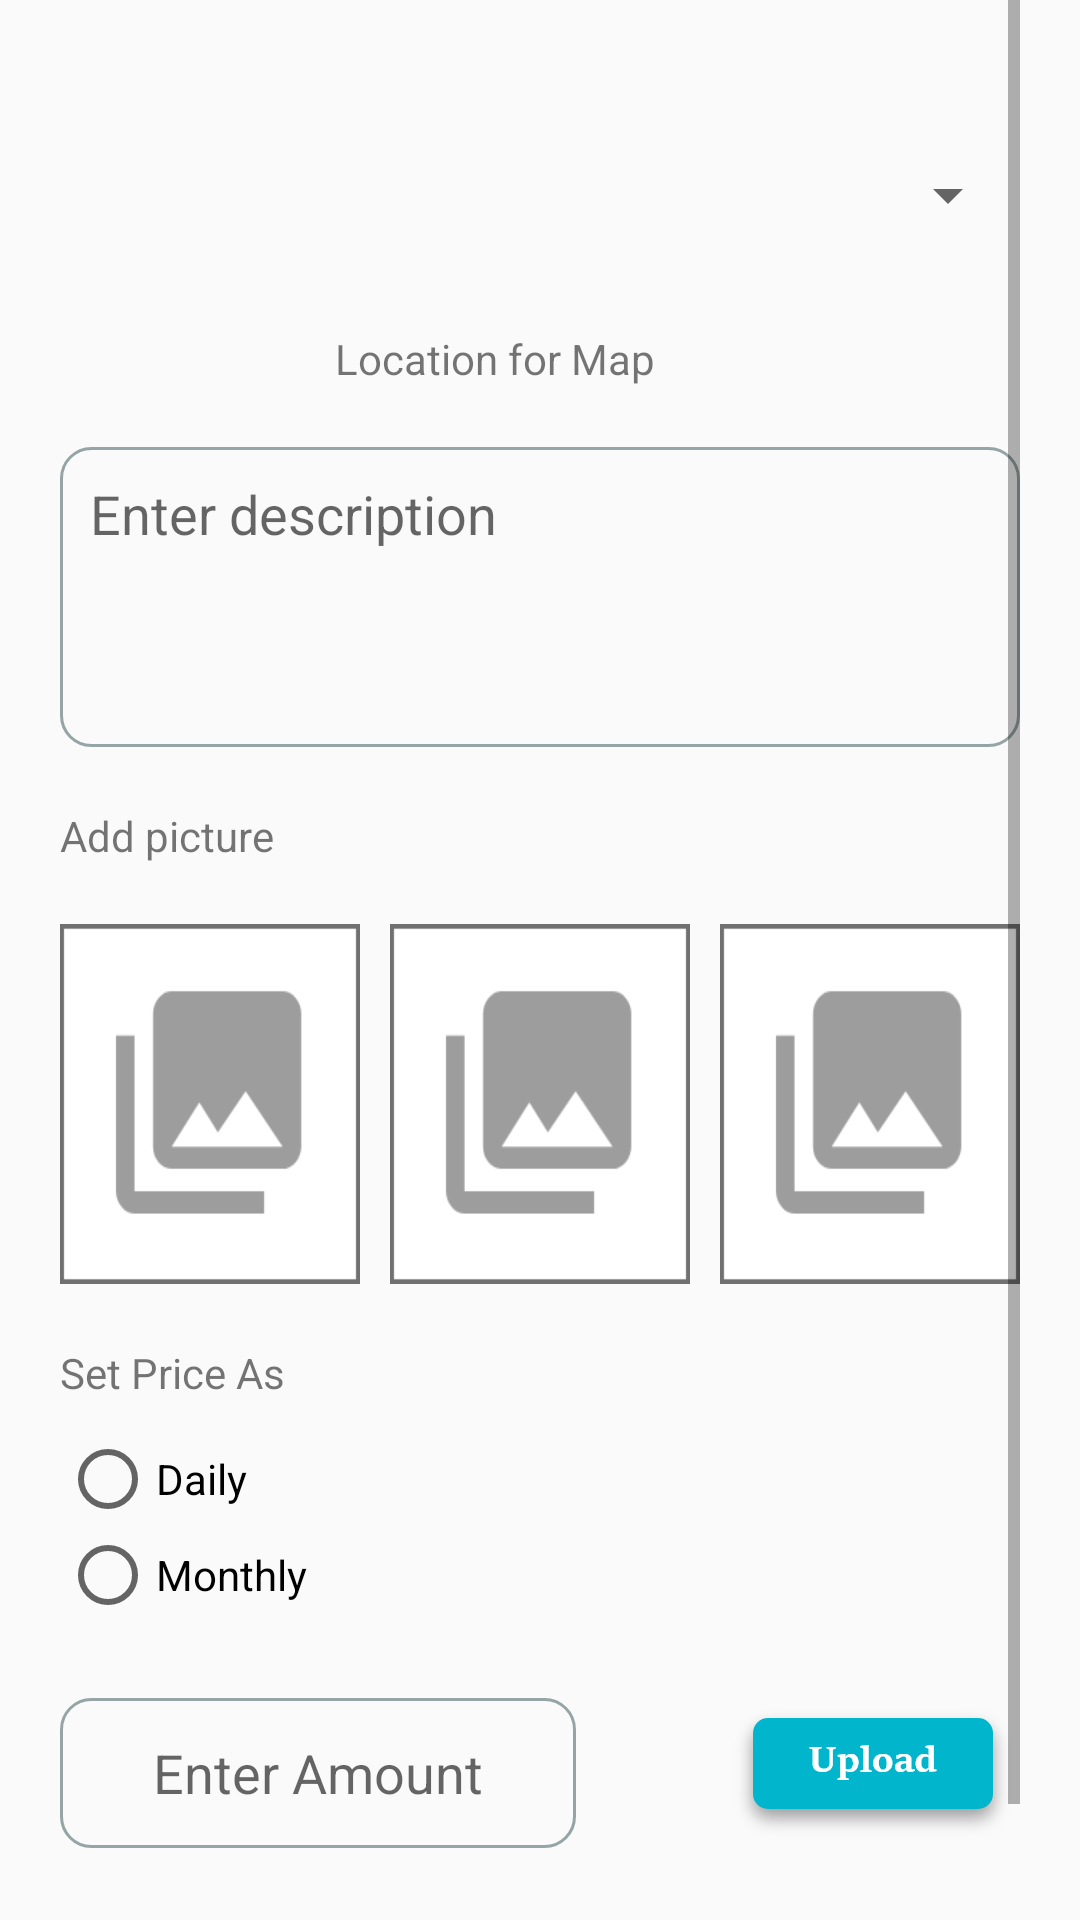

Android layout source for this screen:
<!-- AndroidManifest.xml: application theme AppTheme -->
<!-- res/layout/fragment_add_new.xml -->
<?xml version="1.0" encoding="utf-8"?>
<LinearLayout xmlns:android="http://schemas.android.com/apk/res/android"
    xmlns:app="http://schemas.android.com/apk/res-auto"
    xmlns:tools="http://schemas.android.com/tools"
    android:layout_width="match_parent"
    android:layout_height="match_parent"
    android:orientation="vertical"

    tools:context=".screen.createads.AddNewFragment">

    <ScrollView
        android:paddingLeft="20dp"
        android:paddingRight="20dp"
        android:layout_width="match_parent"
        android:layout_height="match_parent">


        <RelativeLayout
            android:layout_width="match_parent"
            android:layout_height="wrap_content"
            android:orientation="vertical"
            android:paddingBottom="40dp">


            <Spinner
                android:id="@+id/area_name_sp"
                android:layout_width="match_parent"
                android:layout_height="50dp"
                android:layout_marginTop="40dp"
                android:gravity="center"
                android:hint="Enter Area Name"
                android:paddingRight="50dp"

                />
            <LinearLayout
                android:id="@+id/map_location"
                android:layout_below="@+id/area_name_sp"
                android:layout_width="wrap_content"
                android:layout_height="wrap_content"
                android:layout_centerHorizontal="true"
                >
                <TextView
                    android:id="@+id/location_txt"
                    android:layout_width="wrap_content"
                    android:layout_height="wrap_content"
                    android:layout_below="@+id/picture_layout"
                    android:layout_marginLeft="20dp"
                    android:layout_marginTop="20dp"
                    android:layout_alignParentRight="true"
                    android:text="Location for Map" />

                <ImageView
                    android:id="@+id/add_location_img"
                    android:layout_width="wrap_content"
                    android:layout_height="wrap_content"
                    app:srcCompat="@drawable/ic_add_location_black_24dp"
                    android:layout_below="@id/location_txt"
                    android:layout_marginLeft="50dp"
                    android:layout_marginTop="20dp"
                    />

            </LinearLayout>



            <EditText
                android:id="@+id/description_et"
                android:layout_width="match_parent"
                android:layout_height="100dp"
                android:layout_below="@id/map_location"
                android:layout_marginTop="20dp"
                android:background="@drawable/simple_et_background"
                android:gravity="start"
                android:hint="Enter description"
                android:padding="10dp" />

            <TextView
                android:id="@+id/add_picture_text"
                android:layout_width="wrap_content"
                android:layout_height="wrap_content"
                android:layout_below="@id/description_et"
                android:layout_marginTop="20dp"
                android:text="Add picture" />

            <LinearLayout
                android:id="@+id/picture_layout"
                android:layout_width="match_parent"
                android:layout_height="120dp"
                android:layout_below="@id/add_picture_text"
                android:layout_marginTop="20dp"
                android:orientation="horizontal"
                android:weightSum="3">

                <ImageView
                    android:id="@+id/image_one"
                    android:layout_width="0dp"
                    android:layout_height="match_parent"
                    android:layout_weight="1"
                    android:background="@drawable/image_backround_one"
                    android:scaleType="centerCrop" />

                <ImageView
                    android:id="@+id/image_two"
                    android:layout_width="0dp"
                    android:layout_height="match_parent"
                    android:layout_marginLeft="10dp"
                    android:layout_marginRight="10dp"
                    android:layout_weight="1"
                    android:background="@drawable/image_backround_one"
                    android:scaleType="centerCrop" />

                <ImageView
                    android:id="@+id/image_three"
                    android:layout_width="0dp"
                    android:layout_height="match_parent"
                    android:layout_weight="1"
                    android:background="@drawable/image_backround_one"
                    android:scaleType="centerCrop" />

            </LinearLayout>

            <TextView
                android:id="@+id/amount_tv"
                android:layout_width="wrap_content"
                android:layout_height="wrap_content"
                android:layout_below="@id/picture_layout"
                android:layout_marginTop="20dp"
                android:text="Set Price As" />

            <RadioGroup
                android:id="@+id/price_type_rg"
                android:layout_width="wrap_content"
                android:layout_height="wrap_content"
                android:layout_below="@id/amount_tv"
                android:layout_marginTop="10dp">

                <RadioButton
                    android:id="@+id/per_night_rb"
                    android:layout_width="wrap_content"
                    android:layout_height="wrap_content"
                    android:text="Daily" />

                <RadioButton
                    android:id="@+id/per_month_rb"
                    android:layout_width="wrap_content"
                    android:layout_height="wrap_content"
                    android:text="Monthly" />

            </RadioGroup>

            <LinearLayout
                android:id="@+id/bottom_layout"
                android:layout_width="match_parent"
                android:layout_height="100dp"
                android:layout_below="@+id/price_type_rg"
                android:orientation="horizontal"
                android:weightSum="1">

                <EditText
                    android:id="@+id/amount_et"
                    android:layout_width="0dp"
                    android:layout_height="50dp"
                    android:layout_gravity="center"
                    android:layout_weight="1"
                    android:background="@drawable/simple_et_background"
                    android:gravity="center"
                    android:hint="Enter Amount"
                    android:inputType="number" />

                <ImageView
                    android:id="@+id/upload_img"
                    android:layout_width="wrap_content"
                    android:layout_height="wrap_content"
                    android:layout_gravity="center"
                    android:layout_marginLeft="50dp"
                    android:background="@drawable/upload_btn" />
            </LinearLayout>

        </RelativeLayout>

    </ScrollView>
</LinearLayout>
<!-- resources referenced by this layout -->
<resources>
  <!-- drawable ic_add_location_black_24dp (drawable) -->
  <vector android:height="24dp" android:tint="#2566FF"
      android:viewportHeight="24.0" android:viewportWidth="24.0"
      android:width="24dp" xmlns:android="http://schemas.android.com/apk/res/android">
      <path android:fillColor="#FF000000" android:pathData="M12,2C8.14,2 5,5.14 5,9c0,5.25 7,13 7,13s7,-7.75 7,-13c0,-3.86 -3.14,-7 -7,-7zM16,10h-3v3h-2v-3L8,10L8,8h3L11,5h2v3h3v2z"/>
  </vector>
  <!-- drawable image_backround_one: png bitmap (drawable-hdpi, 1389 bytes) -->
  <!-- drawable simple_et_background (drawable) -->
  <?xml version="1.0" encoding="utf-8"?>
  <shape xmlns:android="http://schemas.android.com/apk/res/android"
      android:shape="rectangle">
  
      <stroke
          android:width="1dp"
          android:color="@color/concrete" />
      <corners android:radius="10dp"/>
  
  </shape>
  <!-- drawable upload_btn: png bitmap (drawable-hdpi, 2622 bytes) -->
  <style name="AppTheme" parent="Theme.AppCompat.Light.DarkActionBar">
          
          <item name="colorPrimary">@color/colorPrimary</item>
          <item name="colorPrimaryDark">@color/colorPrimaryDark</item>
          <item name="colorAccent">@color/colorAccent</item>
      </style>
  <color name="concrete">#95a5a6</color>
  <color name="colorPrimary">#34495e</color>
  <color name="colorPrimaryDark">#2c3e50</color>
  <color name="colorAccent">#03A9F4</color>
</resources>
